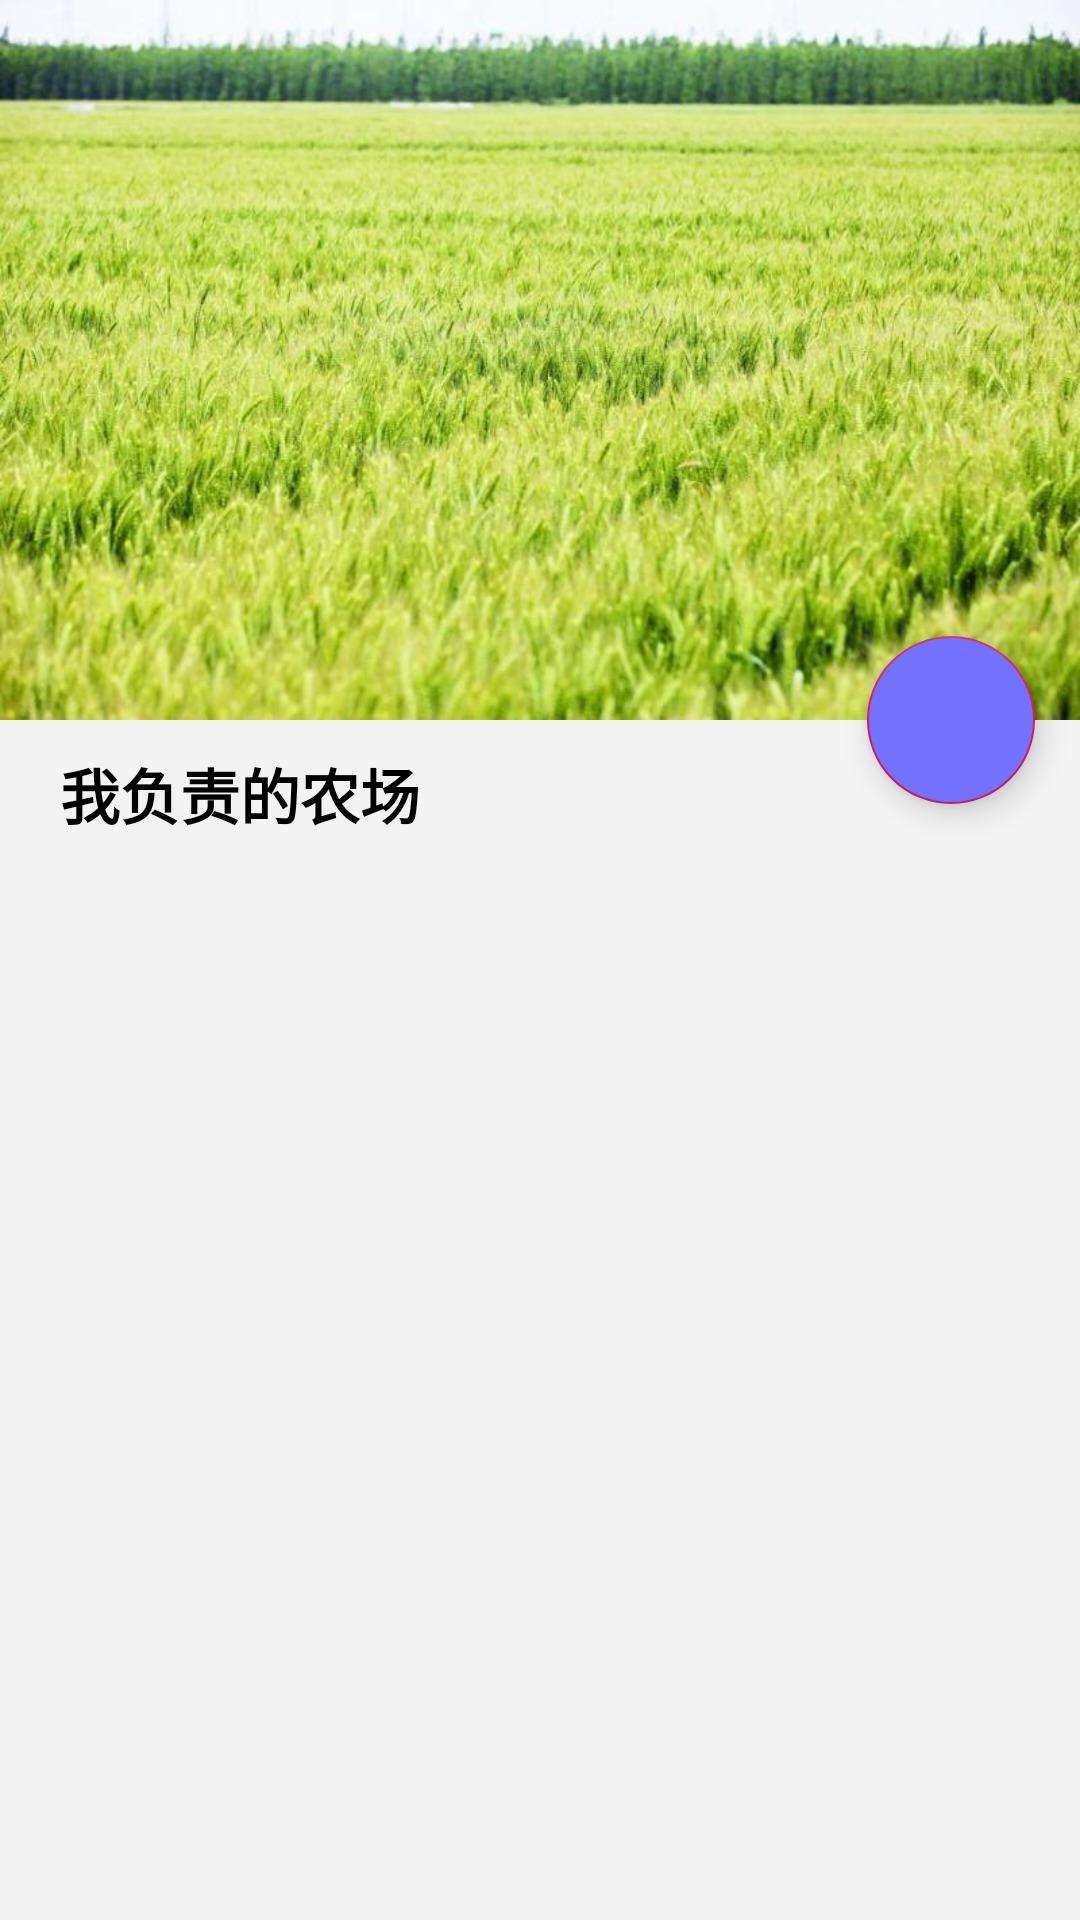

Write the Android layout XML for this screen, with the resource values it uses.
<!-- AndroidManifest.xml: application theme AppTheme -->
<!-- res/layout/activity_operater.xml -->
<?xml version="1.0" encoding="utf-8"?>
<androidx.coordinatorlayout.widget.CoordinatorLayout xmlns:android="http://schemas.android.com/apk/res/android"
    xmlns:app="http://schemas.android.com/apk/res-auto"
    xmlns:tools="http://schemas.android.com/tools"
    android:layout_width="match_parent"
    android:layout_height="match_parent"
    tools:context=".ui.activity.OperatorActivity">

    <com.google.android.material.appbar.AppBarLayout
        android:id="@+id/appBarLayout"
        android:layout_width="match_parent"
        android:layout_height="wrap_content"
        android:backgroundTint="@color/colorTheme">

        <com.google.android.material.appbar.CollapsingToolbarLayout
            android:layout_width="match_parent"
            android:layout_height="match_parent"
            android:fitsSystemWindows="true"
            app:contentScrim="@color/colorTheme"
            app:expandedTitleGravity="center"
            app:layout_scrollFlags="scroll|exitUntilCollapsed|snap">

            <ImageView
                android:layout_width="match_parent"
                android:layout_height="wrap_content"
                android:adjustViewBounds="true"
                android:contentDescription="@null"
                android:scaleType="fitXY"
                app:layout_collapseMode="parallax"
                app:srcCompat="@drawable/maisui" />

            <RelativeLayout
                android:layout_width="match_parent"
                android:layout_height="match_parent"
                android:layout_gravity="center_vertical"
                android:orientation="horizontal">


                <ImageView
                    android:id="@+id/userImg_imageView"
                    android:layout_width="100dp"
                    android:layout_height="100dp"
                    android:layout_alignParentStart="true"
                    android:layout_centerVertical="true"
                    android:layout_marginStart="15dp"
                    android:adjustViewBounds="true"
                    android:contentDescription="@null"
                    android:scaleType="fitCenter"
                    app:layout_collapseMode="parallax"
                    tools:srcCompat="@tools:sample/avatars" />

            </RelativeLayout>

            <androidx.appcompat.widget.Toolbar
                android:id="@+id/toolbar"
                android:layout_width="match_parent"
                android:layout_height="?attr/actionBarSize"
                android:layout_marginTop="20dp"
                app:layout_collapseMode="pin"
                app:popupTheme="@style/AppTheme.PopupOverlay"
                app:titleTextColor="@color/cangqing"
                tools:title="无名氏" />


        </com.google.android.material.appbar.CollapsingToolbarLayout>


    </com.google.android.material.appbar.AppBarLayout>

    <androidx.core.widget.NestedScrollView
        android:layout_width="match_parent"
        android:layout_height="match_parent"
        android:background="@color/list_background"
        app:layout_behavior="@string/appbar_scrolling_view_behavior">

        <LinearLayout
            android:layout_width="match_parent"
            android:layout_height="wrap_content"
            android:orientation="vertical">

            <TextView
                android:layout_width="match_parent"
                android:layout_height="wrap_content"
                android:paddingStart="20dp"
                android:paddingTop="10dp"
                android:paddingEnd="20dp"
                android:paddingBottom="10dp"
                android:text="@string/my_farms"
                android:textStyle="bold"
                android:textColor="@android:color/black"
                android:textSize="20sp" />

            <androidx.recyclerview.widget.RecyclerView
                android:id="@+id/farmInfo_recyclerView"
                android:layout_width="match_parent"
                android:layout_height="wrap_content"
                tools:itemCount="5"
                tools:listitem="@layout/item_farm_info" />

        </LinearLayout>

    </androidx.core.widget.NestedScrollView>

    <com.google.android.material.floatingactionbutton.FloatingActionButton
        android:id="@+id/menu_floatButton"
        android:layout_width="wrap_content"
        android:layout_height="wrap_content"
        android:layout_margin="15dp"
        android:backgroundTint="@color/blue"
        android:clickable="true"
        android:focusable="true"
        app:layout_anchor="@id/appBarLayout"
        app:layout_anchorGravity="bottom|end"
        app:srcCompat="@drawable/ic_more_24dp" />


</androidx.coordinatorlayout.widget.CoordinatorLayout>
<!-- res/layout/item_farm_info.xml (included above) -->
<?xml version="1.0" encoding="utf-8"?>
<androidx.cardview.widget.CardView xmlns:android="http://schemas.android.com/apk/res/android"
    xmlns:tools="http://schemas.android.com/tools"
    xmlns:app="http://schemas.android.com/apk/res-auto"
    android:layout_width="match_parent"
    android:layout_height="wrap_content"
    android:layout_marginStart="16dp"
    android:layout_marginTop="16dp"
    android:layout_marginEnd="16dp"
    app:cardBackgroundColor="@color/white"
    app:cardCornerRadius="8dp"
    app:cardElevation="4dp"
    app:cardUseCompatPadding="true">

    <LinearLayout
        android:layout_width="match_parent"
        android:layout_height="match_parent"
        android:orientation="horizontal">

        <ImageView
            android:id="@+id/farm_icon_imageView"
            android:layout_width="wrap_content"
            android:layout_height="70dp"
            android:adjustViewBounds="true"
            android:contentDescription="@null"
            tools:srcCompat="@drawable/yangzhichang" />

        <LinearLayout
            android:layout_width="0dp"
            android:layout_height="wrap_content"
            android:layout_gravity="center_vertical"
            android:layout_weight="1"
            android:orientation="vertical"
            android:paddingStart="30dp"
            android:paddingEnd="30dp">

            <TextView
                android:id="@+id/farm_name_textView"
                android:layout_width="wrap_content"
                android:layout_height="wrap_content"
                android:layout_marginBottom="5dp"
                android:textColor="@color/black"
                android:textSize="22sp"
                tools:text="养殖场3" />

            <TextView
                android:id="@+id/farm_current_product_textView"
                android:layout_width="wrap_content"
                android:layout_height="wrap_content"
                android:maxLines="1"
                android:textSize="18sp"
                tools:text="当前种植:苹果" />

        </LinearLayout>


    </LinearLayout>


</androidx.cardview.widget.CardView>
<!-- resources referenced by this layout -->
<resources>
  <color name="black">#000000</color>
  <color name="blue">#7272FF</color>
  <color name="cangqing">#000080</color>
  <color name="colorTheme">#33C8BB</color>
  <color name="list_background">#FFF3F3F3</color>
  <color name="white">#ffffff</color>
  <!-- drawable maisui: jpg bitmap (drawable-xxxhdpi, 109848 bytes) -->
  <!-- drawable yangzhichang: jpg bitmap (drawable-xxxhdpi, 9870 bytes) -->
  <string name="my_farms">我负责的农场</string>
  <style name="AppTheme.PopupOverlay" parent="ThemeOverlay.AppCompat.Light">
          <item name="actionOverflowMenuStyle">@style/OverflowMenuStyle</item>
      </style>
  <style name="AppTheme" parent="Theme.AppCompat.Light.NoActionBar">
          
          <item name="colorPrimary">@color/colorPrimary</item>
          <item name="colorPrimaryDark">@color/colorPrimaryDark</item>
          <item name="colorAccent">@color/colorAccent</item>
      </style>
  <style name="OverflowMenuStyle" parent="@style/Widget.AppCompat.PopupMenu.Overflow">
          
          <item name="android:dropDownVerticalOffset">50dp</item>
          
          <item name="android:dropDownHorizontalOffset">30dp</item>
      </style>
  <color name="colorPrimary">#008577</color>
  <color name="colorPrimaryDark">#00574B</color>
  <color name="colorAccent">#D81B60</color>
</resources>
